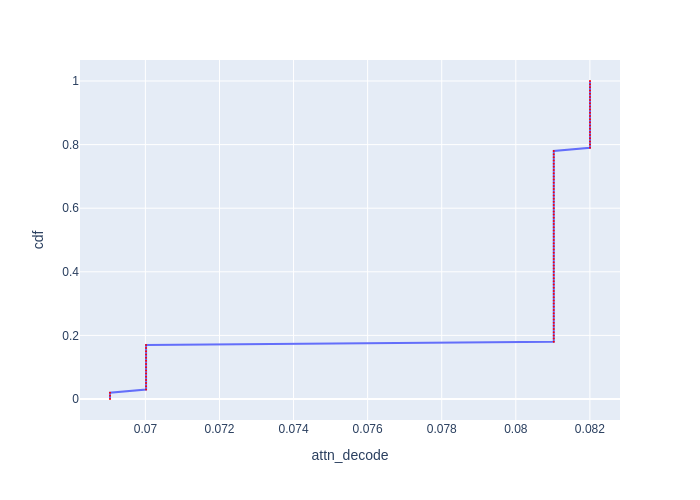

The data file committed next to this chart (first rows):
cdf, attn_decode
0.0, 0.06904
0.01, 0.06904
0.02, 0.06904
0.03, 0.07002
0.04, 0.07002
0.05, 0.07002
0.06, 0.07002
0.07, 0.07002
0.08, 0.07002
0.09, 0.07002
0.1, 0.07002
0.11, 0.07002
0.12, 0.07002
0.13, 0.07002
0.14, 0.07002
0.15, 0.07002
0.16, 0.07002
0.17, 0.07002
0.18, 0.08102
0.19, 0.08102
0.2, 0.08102
0.21, 0.08102
0.22, 0.08102
0.23, 0.08102
0.24, 0.08102
0.25, 0.08102
0.26, 0.08102
0.27, 0.08102
0.28, 0.08102
0.29, 0.08102
0.3, 0.08102
0.31, 0.08102
0.32, 0.08102
0.33, 0.08102
0.34, 0.08102
0.35, 0.08102
0.36, 0.08102
0.37, 0.08102
0.38, 0.08102
0.39, 0.08102
0.4, 0.08102
0.41, 0.08102
0.42, 0.08102
0.43, 0.08102
0.44, 0.08102
0.45, 0.08102
0.46, 0.08102
0.47, 0.08102
0.48, 0.08102
0.49, 0.08102
0.5, 0.08102
0.51, 0.08102
0.52, 0.08102
0.53, 0.08102
0.54, 0.08102
0.55, 0.08102
0.56, 0.08102
0.57, 0.08102
0.58, 0.08102
0.59, 0.08102
... 41 more rows
